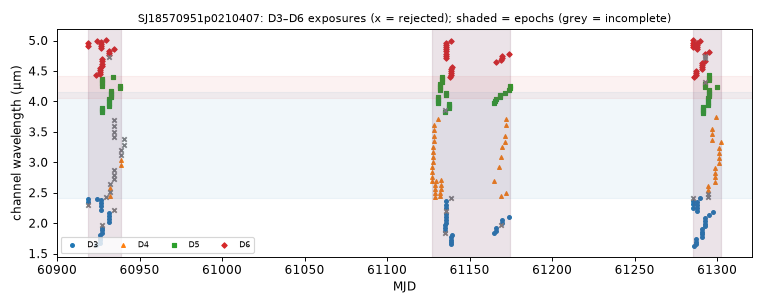

Values plotted in this chart, from the file beside it:
mjd, det, wl_um, bw_um, collection, status, n_core_good, snr
60919, 3, 2.292, 0.05742, spherex_dr1, ok, 4, 374.7
60919, 6, 4.917, 0.0373, spherex_dr1, ok, 8, 390.2
60919, 3, 2.344, 0.05771, spherex_dr1, ok, 7, 390.1
60919, 6, 4.954, 0.03578, spherex_dr1, ok, 8, 383.8
60919, 3, 2.397, 0.05848, spherex_dr1, ok, 7, 338.2
60924, 3, 1.641, 0.03861, spherex_dr1, ok, 7, 148
60924, 6, 4.426, 0.03416, spherex_dr1, ok, 7, 384.3
60924, 6, 4.99, 0.03607, spherex_dr1, ok, 7, 385.3
60924, 3, 2.397, 0.05964, spherex_dr1, ok, 8, 322
60926, 3, 1.679, 0.04027, spherex_dr1, ok, 6, 172.7
60926, 6, 4.458, 0.03567, spherex_dr1, ok, 7, 393
60926, 3, 1.718, 0.04102, spherex_dr1, ok, 7, 184.3
60926, 6, 4.49, 0.0352, spherex_dr1, ok, 7, 402
60926, 3, 1.758, 0.04252, spherex_dr1, ok, 8, 197.7
60926, 6, 4.523, 0.03685, spherex_dr1, ok, 7, 395.1
60926, 3, 1.799, 0.04359, spherex_dr1, ok, 7, 205.9
60926, 6, 4.555, 0.0356, spherex_dr1, ok, 7, 414.9
60927, 3, 2.223, 0.05506, spherex_dr1, ok, 7, 314.5
60927, 6, 4.871, 0.03766, spherex_dr1, ok, 7, 375.7
60927, 3, 2.275, 0.05659, spherex_dr1, ok, 7, 351.7
60927, 6, 4.907, 0.03651, spherex_dr1, ok, 7, 377.5
60927, 3, 2.327, 0.05756, spherex_dr1, ok, 7, 376
60927, 6, 4.942, 0.03696, spherex_dr1, ok, 7, 389
60927, 3, 2.38, 0.05924, spherex_dr1, ok, 7, 345.3
60927, 6, 4.979, 0.03739, spherex_dr1, ok, 8, 369.4
60927, 3, 1.841, 0.04592, spherex_dr1, ok, 8, 226.3
60927, 6, 4.589, 0.03722, spherex_dr1, ok, 7, 387.5
60927, 3, 1.884, 0.0464, spherex_dr1, ok, 8, 238.7
60927, 6, 4.622, 0.03658, spherex_dr1, ok, 7, 391
60927, 3, 1.928, 0.04697, spherex_dr1, ok, 7, 238.8
60927, 6, 4.656, 0.03687, spherex_dr1, ok, 8, 348
60927, 6, 4.69, 0.03688, spherex_dr1, ok, 8, 349.4
60927, 3, 1.972, 0.04841, spherex_dr1, ok, 5, 223.7
60927, 5, 4.259, 0.0372, spherex_dr1, ok, 8, 299.3
60927, 5, 4.295, 0.03695, spherex_dr1, ok, 6, 403.2
60927, 5, 4.333, 0.03748, spherex_dr1, ok, 8, 382.7
60927, 5, 4.369, 0.03799, spherex_dr1, ok, 7, 27.3
60928, 5, 3.83, 0.03513, spherex_dr1, ok, 7, 365.7
60928, 5, 3.864, 0.03563, spherex_dr1, ok, 7, 373.3
60928, 5, 3.897, 0.0357, spherex_dr1, ok, 7, 371.1
60930, 3, 2.423, 0.0386, spherex_dr1, too few good pixels, 0, nan
60930, 6, 5.016, 0.03911, spherex_dr1, ok, 6, 394.1
60932, 5, 3.931, 0.03617, spherex_dr1, ok, 8, 402.7
60932, 5, 3.965, 0.03645, spherex_dr1, ok, 8, 392.8
60932, 5, 4, 0.03681, spherex_dr1, ok, 8, 385.1
60932, 5, 4.034, 0.0366, spherex_dr1, ok, 7, 396.2
60932, 3, 2.017, 0.04893, spherex_dr1, ok, 7, 296.5
60932, 6, 4.725, 0.03774, spherex_dr1, ok, 5, 262.3
60932, 3, 2.064, 0.0518, spherex_dr1, ok, 7, 319.9
60932, 6, 4.759, 0.036, spherex_dr1, ok, 8, 397.4
60932, 3, 2.112, 0.05293, spherex_dr1, ok, 8, 330.9
60932, 6, 4.795, 0.03554, spherex_dr1, ok, 8, 396.7
60932, 3, 2.162, 0.05327, spherex_dr1, ok, 7, 347.9
60932, 6, 4.827, 0.03628, spherex_dr1, ok, 8, 410.5
60932, 4, 2.451, 0.06223, spherex_dr1, ok, 8, 398.8
60932, 4, 2.514, 0.07254, spherex_dr1, ok, 5, 452.1
60932, 4, 2.582, 0.07438, spherex_dr1, ok, 7, 466.6
60932, 4, 2.652, 0.07657, spherex_dr1, ok, 2, 266.9
60932, 5, 4.069, 0.03696, spherex_dr1, ok, 7, 431.4
60932, 5, 4.105, 0.03665, spherex_dr1, ok, 8, 443.2
... 206 more rows
